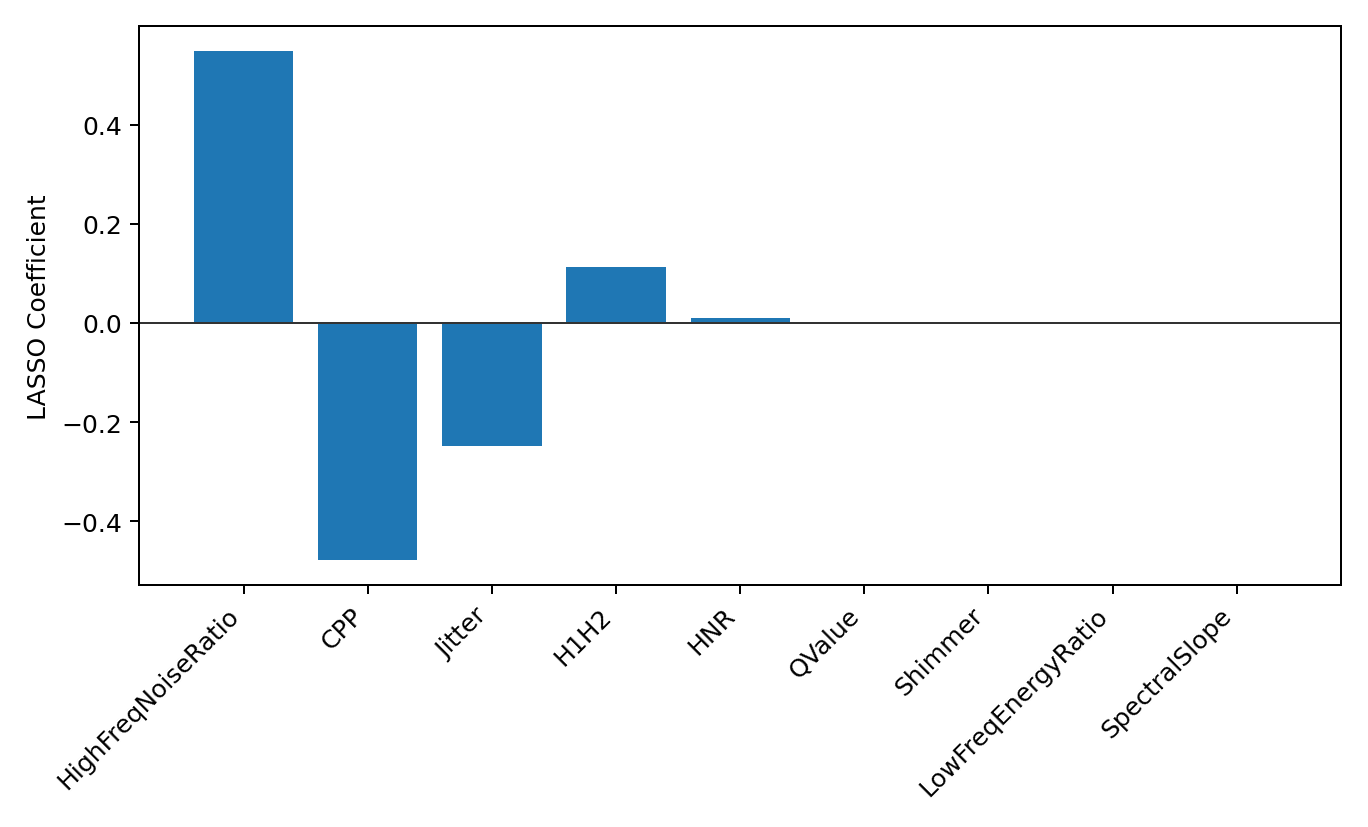

Data behind this chart, as committed beside it:
feature, coef, abs_coef, selected
HighFreqNoiseRatio, 0.5477, 0.5477, True
CPP, -0.4783, 0.4783, True
Jitter, -0.2491, 0.2491, True
H1H2, 0.1126, 0.1126, True
HNR, 0.009837, 0.009837, False
QValue, -0.0, 0.0, False
Shimmer, 0.0, 0.0, False
LowFreqEnergyRatio, -0.0, 0.0, False
SpectralSlope, 0.0, 0.0, False
